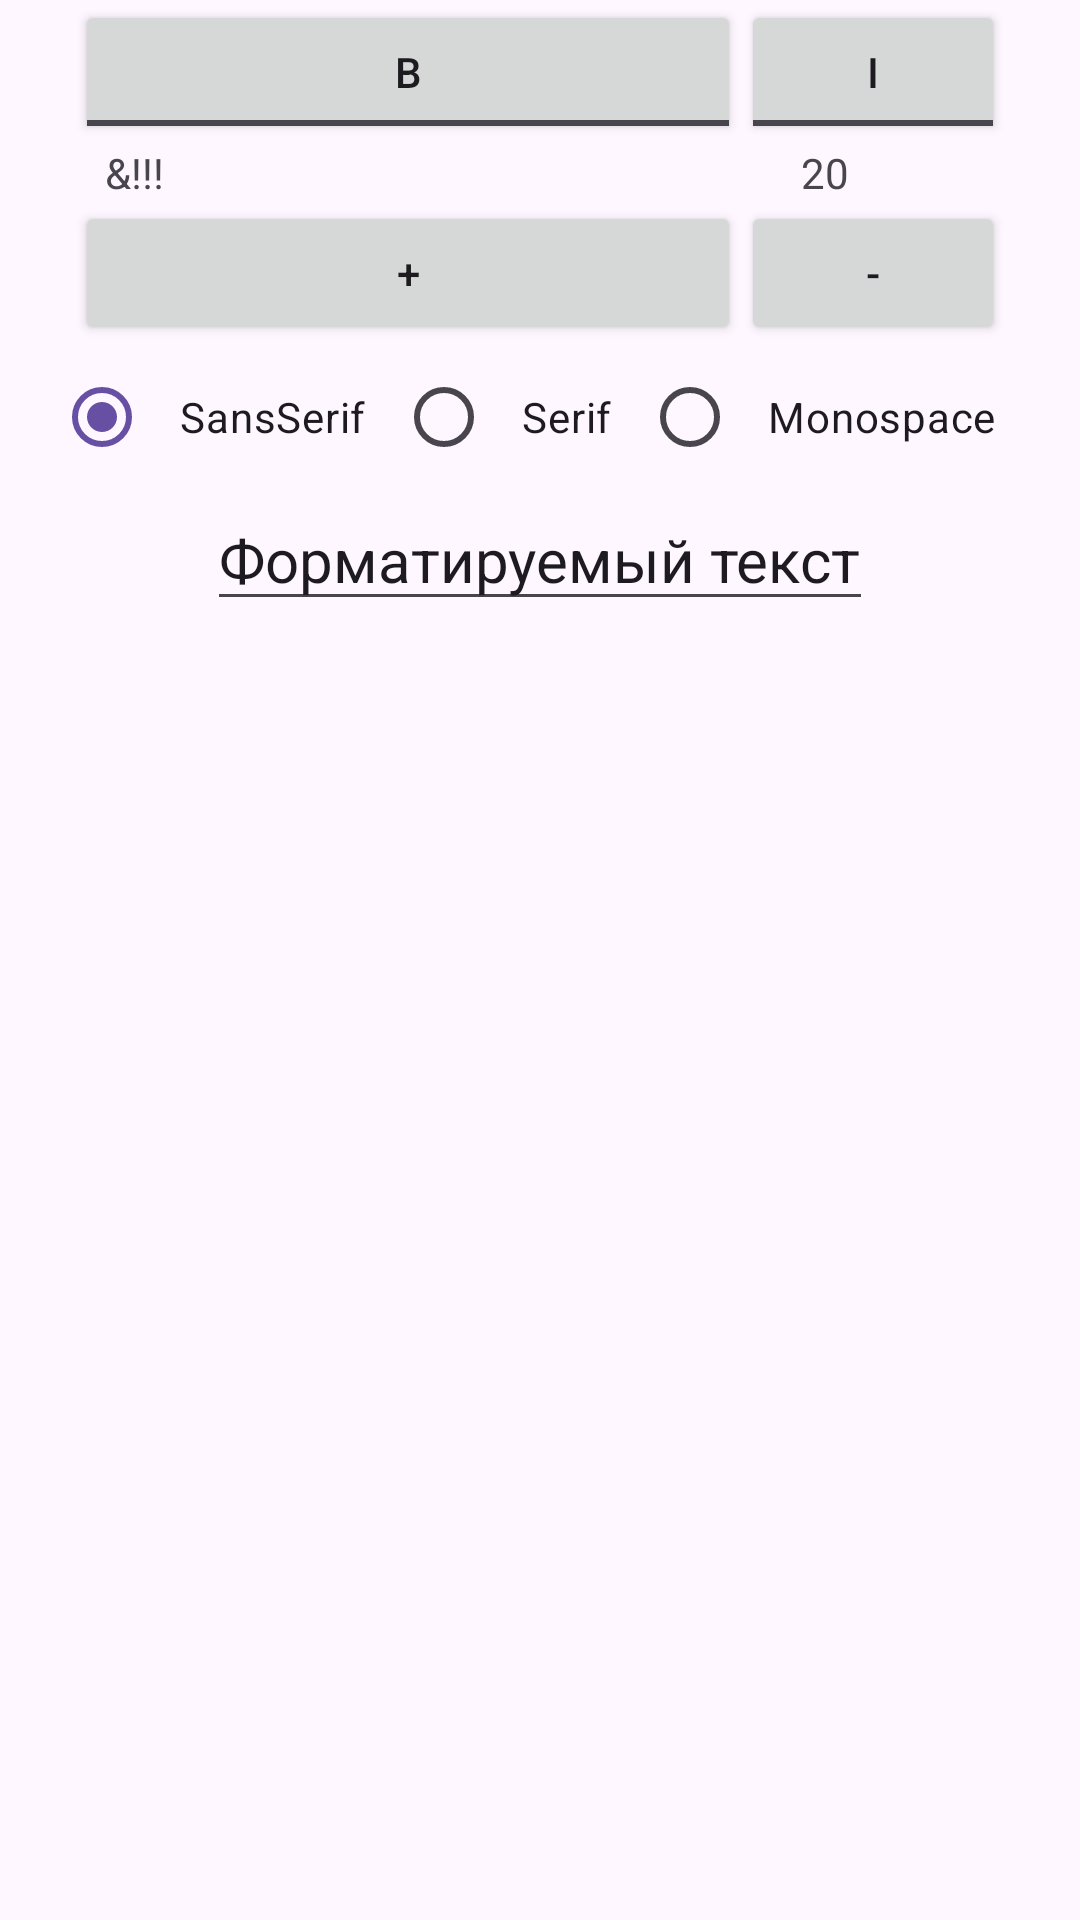

Reconstruct the res/layout file that produces this screen, plus the resources it refers to.
<!-- AndroidManifest.xml: application theme Theme.Tracker_app -->
<!-- res/layout/lab1_1.xml -->
<?xml version="1.0" encoding="utf-8"?>
<TableLayout xmlns:android="http://schemas.android.com/apk/res/android"
    xmlns:tools="http://schemas.android.com/tools"
    xmlns:xmls="http://schemas.android.com/apk/res-auto"
    android:layout_width="match_parent"
    android:layout_height="match_parent"
    xmls:android="http://schemas.android.com/apk/res/android">
    <TableRow
        android:layout_width="wrap_content"
        android:layout_height="wrap_content"
        android:gravity="center">
        <ToggleButton
            android:id="@+id/button_b"
            android:layout_height="wrap_content"
            android:textOff="B"
            android:textOn="B" />
        <ToggleButton
            android:id="@+id/button_i"
            android:layout_height="wrap_content"
            android:textOff="I"
            android:textOn="I" />
    </TableRow>
    <TableRow
        android:layout_width="wrap_content"
        android:layout_height="wrap_content"
        android:gravity="center">
        <TextView
            android:id="@+id/label"
            android:layout_width="wrap_content"
            android:layout_height="wrap_content"
            android:paddingStart="10dp"
            android:paddingEnd="10dp"
            android:text="&amp;!!!" />
        <TextView
            android:id="@+id/size"
            android:layout_width="wrap_content"
            android:layout_height="wrap_content"
            android:paddingStart="20dp"
            android:paddingEnd="20dp"
            android:text="20" />
    </TableRow>
    <TableRow
        android:layout_width="wrap_content"
        android:layout_height="wrap_content"
        android:gravity="center">
        <Button
            android:id="@+id/button_plus"
            android:layout_height="wrap_content"
            android:text="+" />
        <Button
            android:id="@+id/button_minus"
            android:layout_height="wrap_content"
            android:text="-" />
    </TableRow>
        <LinearLayout
            android:layout_width="wrap_content"
            android:layout_height="wrap_content"
            android:layout_gravity="center_vertical"
            android:gravity="bottom|center"
            android:orientation="horizontal">
            <RadioGroup
                android:layout_width="wrap_content"
                android:layout_height="wrap_content"
                android:orientation="horizontal">
                <RadioButton
                    android:id="@+id/button_sans"
                    android:layout_width="wrap_content"
                    android:layout_height="wrap_content"
                    android:checked="true"
                    android:paddingStart="10dp"
                    android:paddingEnd="10dp"
                    android:text="SansSerif" />
                <RadioButton
                    android:id="@+id/button_serif"
                    android:layout_width="wrap_content"
                    android:layout_height="wrap_content"
                    android:paddingStart="10dp"
                    android:paddingEnd="10dp"
                    android:text="Serif" />
                <RadioButton
                    android:id="@+id/button_monospace"
                    android:layout_width="wrap_content"
                    android:layout_height="wrap_content"
                    android:paddingStart="10dp"
                    android:paddingEnd="10dp"
                    android:text="Monospace" />
            </RadioGroup>
        </LinearLayout>
    <TableRow
        android:layout_width="wrap_content"
        android:layout_height="wrap_content"
        android:gravity="center">

        <EditText
            android:id="@+id/edit_text"
            android:layout_width="match_parent"
            android:layout_height="match_parent"
            android:gravity="top"
            android:text="Форматируемый текст"
            android:textSize="20sp" />
    </TableRow>

</TableLayout>
<!-- resources referenced by this layout -->
<resources>
  <style name="Theme.Tracker_app" parent="Base.Theme.Tracker_app" />
  <style name="Base.Theme.Tracker_app" parent="Theme.Material3.DayNight.NoActionBar">
          
          
      </style>
</resources>
